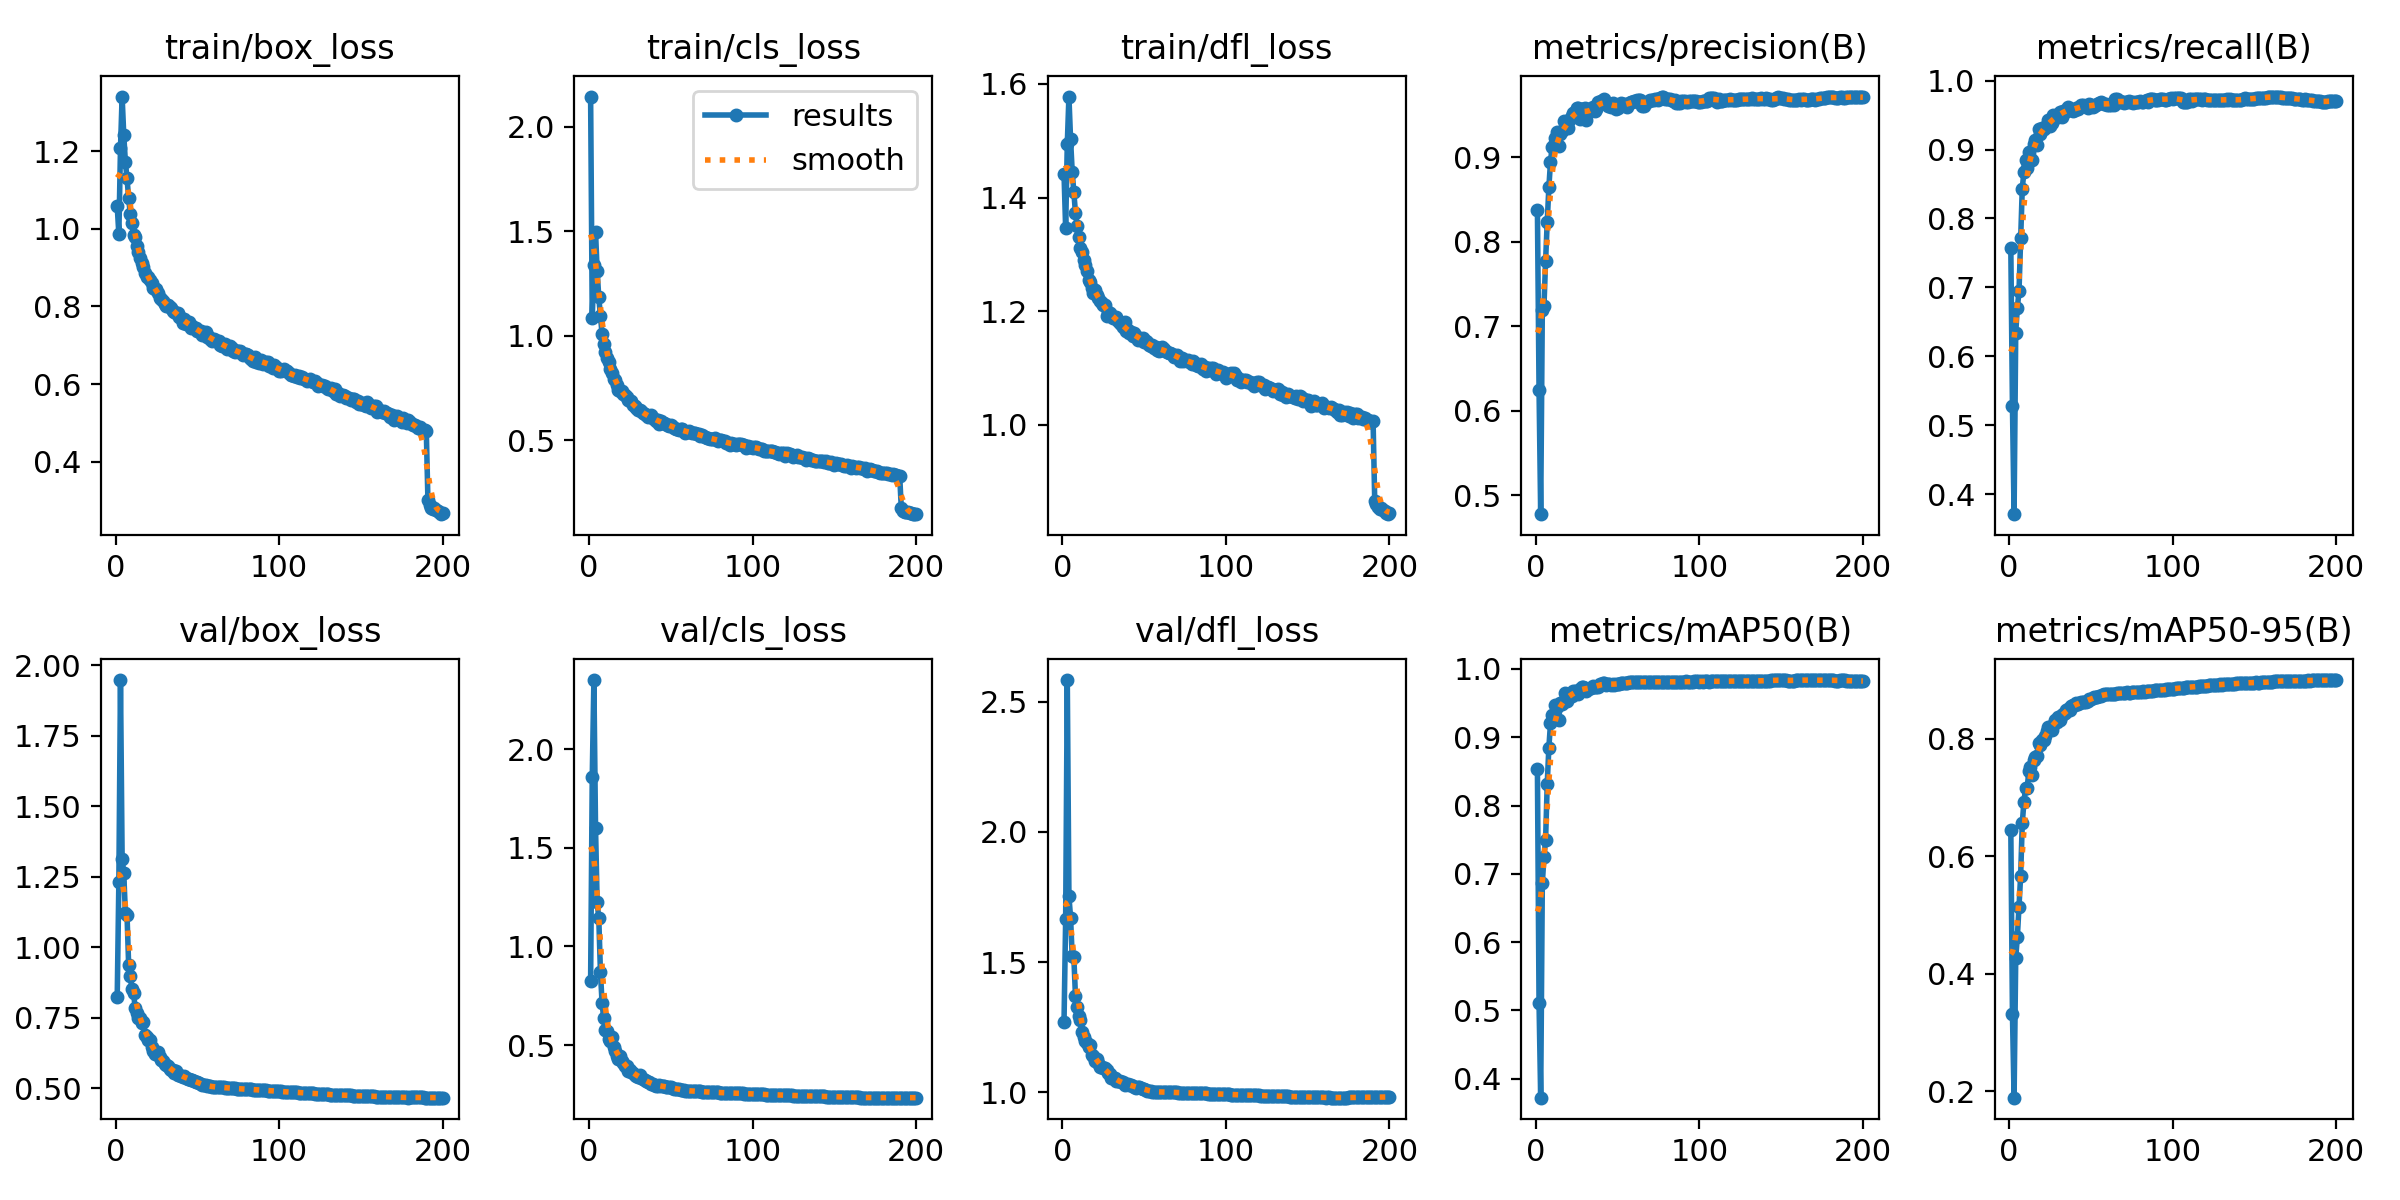

The file beside this chart, header and first rows:
epoch, time, train/box_loss, train/cls_loss, train/dfl_loss, metrics/precision(B), metrics/recall(B), metrics/mAP50(B), metrics/mAP50-95(B), val/box_loss, val/cls_loss, val/dfl_loss, lr/pg0, lr/pg1, lr/pg2
1, 152.2, 1.058, 2.143, 1.442, 0.8378, 0.7574, 0.8528, 0.6452, 0.8225, 0.8256, 1.27, 0.00332, 0.00332, 0.00332
2, 305.3, 0.9862, 1.083, 1.346, 0.6252, 0.5275, 0.5104, 0.3315, 1.231, 1.86, 1.664, 0.006621, 0.006621, 0.006621
3, 457.6, 1.207, 1.337, 1.494, 0.4776, 0.3709, 0.3723, 0.1889, 1.948, 2.351, 2.583, 0.009888, 0.009888, 0.009888
4, 610, 1.341, 1.498, 1.578, 0.7196, 0.6344, 0.6862, 0.4276, 1.314, 1.603, 1.753, 0.009851, 0.009851, 0.009851
5, 761.9, 1.242, 1.31, 1.503, 0.7237, 0.6706, 0.7246, 0.4627, 1.262, 1.224, 1.671, 0.009802, 0.009802, 0.009802
6, 913.9, 1.172, 1.183, 1.446, 0.7773, 0.694, 0.7501, 0.5134, 1.121, 1.143, 1.522, 0.009753, 0.009753, 0.009753
7, 1066, 1.129, 1.096, 1.409, 0.8237, 0.7711, 0.8317, 0.566, 1.114, 0.8718, 1.52, 0.009703, 0.009703, 0.009703
8, 1218, 1.078, 1.008, 1.373, 0.8645, 0.8434, 0.8849, 0.6562, 0.9354, 0.7142, 1.37, 0.009654, 0.009654, 0.009654
9, 1370, 1.038, 0.9585, 1.35, 0.8946, 0.8674, 0.9202, 0.6923, 0.8983, 0.6349, 1.328, 0.009604, 0.009604, 0.009604
10, 1521, 1.016, 0.9231, 1.33, 0.9128, 0.8853, 0.9319, 0.7158, 0.8532, 0.5751, 1.293, 0.009555, 0.009555, 0.009555
11, 1673, 0.9834, 0.8922, 1.312, 0.9143, 0.8738, 0.9283, 0.7164, 0.8375, 0.5733, 1.277, 0.009505, 0.009505, 0.009505
12, 1825, 0.9777, 0.8729, 1.304, 0.9233, 0.8959, 0.9472, 0.7445, 0.7829, 0.53, 1.23, 0.009456, 0.009456, 0.009456
13, 1977, 0.9545, 0.8419, 1.291, 0.93, 0.8879, 0.9441, 0.7519, 0.7653, 0.5193, 1.214, 0.009406, 0.009406, 0.009406
14, 2129, 0.9397, 0.8196, 1.281, 0.913, 0.8845, 0.9254, 0.7379, 0.7489, 0.5416, 1.199, 0.009357, 0.009357, 0.009357
15, 2281, 0.9259, 0.7954, 1.27, 0.9276, 0.9077, 0.9504, 0.7648, 0.7477, 0.4921, 1.188, 0.009307, 0.009307, 0.009307
16, 2432, 0.9115, 0.7899, 1.256, 0.9311, 0.9146, 0.9487, 0.7693, 0.7312, 0.4717, 1.175, 0.009258, 0.009258, 0.009258
17, 2584, 0.9021, 0.762, 1.251, 0.9425, 0.9064, 0.9534, 0.7714, 0.7335, 0.4462, 1.181, 0.009208, 0.009208, 0.009208
18, 2736, 0.8857, 0.7421, 1.24, 0.9347, 0.9294, 0.9648, 0.7931, 0.6877, 0.4285, 1.144, 0.009158, 0.009158, 0.009158
19, 2888, 0.8767, 0.7365, 1.232, 0.9395, 0.9225, 0.9531, 0.7896, 0.6829, 0.4446, 1.138, 0.009109, 0.009109, 0.009109
20, 3040, 0.8766, 0.7338, 1.237, 0.9346, 0.9314, 0.9627, 0.798, 0.6692, 0.4213, 1.119, 0.009059, 0.009059, 0.009059
21, 3191, 0.868, 0.7194, 1.229, 0.9452, 0.9292, 0.9597, 0.7974, 0.6725, 0.4087, 1.128, 0.00901, 0.00901, 0.00901
22, 3343, 0.859, 0.7157, 1.223, 0.9495, 0.9323, 0.9599, 0.8048, 0.6463, 0.3951, 1.113, 0.00896, 0.00896, 0.00896
23, 3495, 0.8483, 0.7092, 1.219, 0.953, 0.9338, 0.9673, 0.813, 0.6306, 0.3914, 1.097, 0.008911, 0.008911, 0.008911
24, 3647, 0.846, 0.6922, 1.215, 0.9538, 0.9429, 0.9672, 0.8209, 0.6204, 0.3675, 1.097, 0.008861, 0.008861, 0.008861
25, 3799, 0.8436, 0.6859, 1.21, 0.9583, 0.9335, 0.9675, 0.8181, 0.6234, 0.3751, 1.093, 0.008812, 0.008812, 0.008812
26, 3951, 0.8349, 0.6869, 1.21, 0.9586, 0.9389, 0.9638, 0.8152, 0.6288, 0.3654, 1.094, 0.008762, 0.008762, 0.008762
27, 4103, 0.8219, 0.671, 1.192, 0.9456, 0.9508, 0.9702, 0.8243, 0.6122, 0.3602, 1.085, 0.008713, 0.008713, 0.008713
28, 4255, 0.8186, 0.6633, 1.199, 0.9567, 0.9493, 0.9732, 0.8324, 0.5999, 0.3459, 1.075, 0.008663, 0.008663, 0.008663
29, 4407, 0.8138, 0.6529, 1.197, 0.957, 0.9484, 0.9728, 0.8294, 0.5979, 0.3433, 1.07, 0.008614, 0.008614, 0.008614
30, 4558, 0.8073, 0.6437, 1.192, 0.9581, 0.9476, 0.9722, 0.8374, 0.5843, 0.3367, 1.055, 0.008564, 0.008564, 0.008564
31, 4710, 0.8021, 0.6425, 1.189, 0.9446, 0.9547, 0.9681, 0.8328, 0.5825, 0.3487, 1.056, 0.008515, 0.008515, 0.008515
32, 4862, 0.8034, 0.6385, 1.189, 0.9567, 0.9478, 0.9701, 0.8411, 0.5783, 0.3326, 1.054, 0.008466, 0.008466, 0.008466
33, 5014, 0.7995, 0.6319, 1.189, 0.9543, 0.956, 0.972, 0.8432, 0.5673, 0.3268, 1.044, 0.008416, 0.008416, 0.008416
34, 5165, 0.7951, 0.6252, 1.182, 0.9549, 0.9545, 0.9723, 0.8446, 0.563, 0.3208, 1.044, 0.008367, 0.008367, 0.008367
35, 5317, 0.7877, 0.6199, 1.179, 0.959, 0.958, 0.9748, 0.8485, 0.5632, 0.3161, 1.043, 0.008317, 0.008317, 0.008317
36, 5469, 0.7865, 0.6113, 1.177, 0.9547, 0.9621, 0.9733, 0.8508, 0.5552, 0.3112, 1.038, 0.008268, 0.008268, 0.008268
37, 5620, 0.7818, 0.6139, 1.172, 0.9575, 0.9596, 0.9742, 0.8499, 0.5608, 0.3124, 1.038, 0.008218, 0.008218, 0.008218
38, 5772, 0.7841, 0.6188, 1.181, 0.9653, 0.9573, 0.9741, 0.8558, 0.5465, 0.3029, 1.026, 0.008169, 0.008169, 0.008169
39, 5924, 0.7714, 0.6075, 1.166, 0.9642, 0.9557, 0.9783, 0.8574, 0.5475, 0.3015, 1.03, 0.008119, 0.008119, 0.008119
40, 6075, 0.7694, 0.6009, 1.167, 0.9665, 0.9572, 0.977, 0.8576, 0.5446, 0.2977, 1.031, 0.00807, 0.00807, 0.00807
41, 6227, 0.7576, 0.5929, 1.161, 0.968, 0.9602, 0.9795, 0.861, 0.5407, 0.2937, 1.028, 0.00802, 0.00802, 0.00802
42, 6378, 0.7668, 0.5954, 1.163, 0.9696, 0.9582, 0.9792, 0.8597, 0.5419, 0.2935, 1.029, 0.007971, 0.007971, 0.007971
43, 6530, 0.7547, 0.579, 1.157, 0.9627, 0.9624, 0.977, 0.8612, 0.5349, 0.2949, 1.024, 0.007921, 0.007921, 0.007921
44, 6681, 0.7583, 0.5939, 1.162, 0.9604, 0.964, 0.9773, 0.8636, 0.5307, 0.2912, 1.019, 0.007872, 0.007872, 0.007872
45, 6833, 0.7598, 0.5832, 1.157, 0.9637, 0.9646, 0.9777, 0.8622, 0.5315, 0.2912, 1.018, 0.007822, 0.007822, 0.007822
46, 6984, 0.744, 0.585, 1.15, 0.9601, 0.9632, 0.9768, 0.8628, 0.5302, 0.2907, 1.022, 0.007772, 0.007772, 0.007772
47, 7136, 0.7507, 0.5761, 1.153, 0.9642, 0.9631, 0.9782, 0.8637, 0.5303, 0.2869, 1.02, 0.007723, 0.007723, 0.007723
48, 7287, 0.7444, 0.5734, 1.151, 0.9609, 0.961, 0.9768, 0.864, 0.5254, 0.2874, 1.016, 0.007673, 0.007673, 0.007673
49, 7439, 0.7434, 0.5699, 1.153, 0.9572, 0.9655, 0.9775, 0.8673, 0.5229, 0.2861, 1.014, 0.007624, 0.007624, 0.007624
50, 7591, 0.7376, 0.5722, 1.145, 0.9581, 0.9642, 0.9782, 0.8684, 0.5229, 0.2853, 1.013, 0.007574, 0.007574, 0.007574
51, 7742, 0.7367, 0.5675, 1.147, 0.9625, 0.9611, 0.9778, 0.8693, 0.5177, 0.2823, 1.01, 0.007525, 0.007525, 0.007525
52, 7894, 0.7375, 0.5598, 1.145, 0.9638, 0.9639, 0.9789, 0.872, 0.5139, 0.2789, 1.006, 0.007476, 0.007476, 0.007476
53, 8046, 0.726, 0.5522, 1.14, 0.9629, 0.9647, 0.9788, 0.8722, 0.5111, 0.2777, 1.004, 0.007426, 0.007426, 0.007426
54, 8197, 0.7302, 0.5525, 1.138, 0.9631, 0.9655, 0.979, 0.8719, 0.5109, 0.2767, 1.003, 0.007377, 0.007377, 0.007377
55, 8349, 0.7328, 0.5494, 1.141, 0.9608, 0.968, 0.9794, 0.8726, 0.5095, 0.275, 1.003, 0.007327, 0.007327, 0.007327
56, 8501, 0.7222, 0.5518, 1.135, 0.9601, 0.9683, 0.9799, 0.8735, 0.5081, 0.2736, 1.001, 0.007278, 0.007278, 0.007278
57, 8652, 0.7212, 0.5537, 1.136, 0.9638, 0.9675, 0.9807, 0.8753, 0.5067, 0.2714, 1.001, 0.007228, 0.007228, 0.007228
58, 8804, 0.7152, 0.5445, 1.132, 0.9653, 0.9665, 0.9811, 0.8757, 0.506, 0.27, 1.001, 0.007178, 0.007178, 0.007178
59, 8955, 0.7106, 0.5362, 1.131, 0.9655, 0.9663, 0.9811, 0.8759, 0.5052, 0.2687, 1.002, 0.007129, 0.007129, 0.007129
60, 9107, 0.7154, 0.5409, 1.135, 0.9669, 0.9646, 0.9807, 0.8765, 0.5042, 0.2677, 1.001, 0.007079, 0.007079, 0.007079
... 140 more rows
